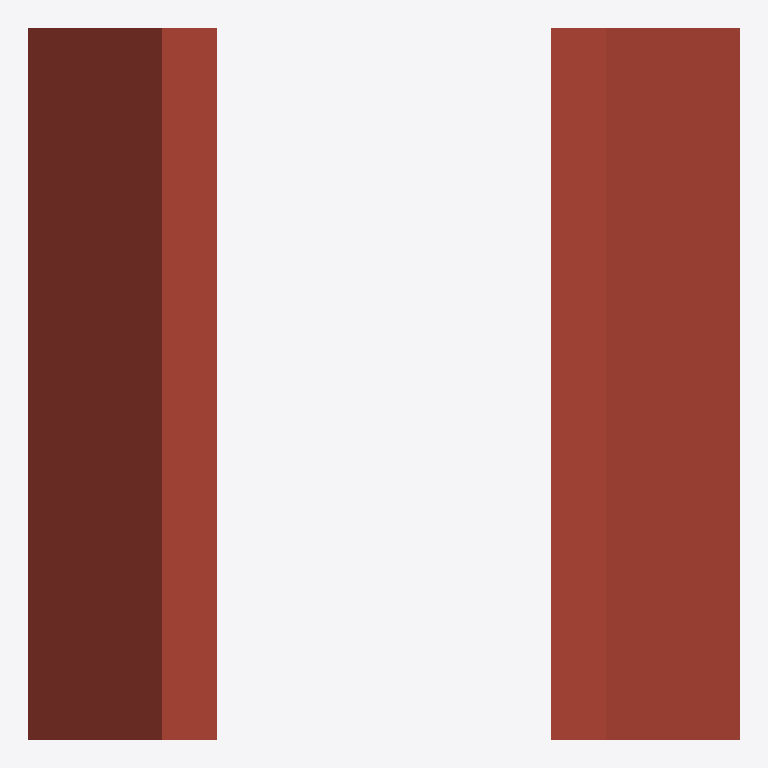
Plan cut of the same IFC building model at storey 'Level 1' (level 0.00 m, cut at 1.40 m), seen from above with north up, elements coloured by IFC class (only those large enough to see are counted): 1 roof (red-brown). Cut surfaces are drawn darker.
Extent 3.0 m × 3.0 m × 3.0 m (x, y, z). Storeys (1): Level 1 at 0.00 m. Elements (2): 1 IfcRoof, 1 IfcWindow.

HEADER;
FILE_DESCRIPTION(('ViewDefinition [DesignTransferView_V1.0]'),'2;1');
FILE_NAME('Project Number','2022-07-28T10:00:22',(''),(''),'The EXPRESS Data Manager Version 5.02.0100.07 : ','20200210_1400(x64) - Exporter 20.3.3.0 - Alterna','');
FILE_SCHEMA(('IFC4'));
ENDSEC;
DATA;
#134=IFCPROJECT('3MIa0X6wz6x9V6bQKSirTG',#42,'Project Number',$,$,'Project Name','Project Status',(#121),#116);
#166=IFCSITE('3MIa0X6wz6x9V6bQKSirTI',#42,'Default',$,$,#165,$,$,.ELEMENT.,(42,21,30,344238),(-71,-3,-35,-194702),0.0,$,$);
#149=IFCBUILDING('3MIa0X6wz6x9V6bQKSirTH',#42,'',$,$,#33,$,'',.ELEMENT.,$,$,#145);
#162=IFCBUILDINGSTOREY('3MIa0X6wz6x9V6bQNZJAd3',#42,'Level 1',$,'Level:Story Level',#160,$,'Level 1',.ELEMENT.,0.0);
#657=IFCROOF('2X3Ubma$PBOg9QlVrExqy9',#42,'Basic Roof:Generic:153150',$,'Basic Roof:Generic',#196,#652,'153150',.NOTDEFINED.);
ENDSEC;
